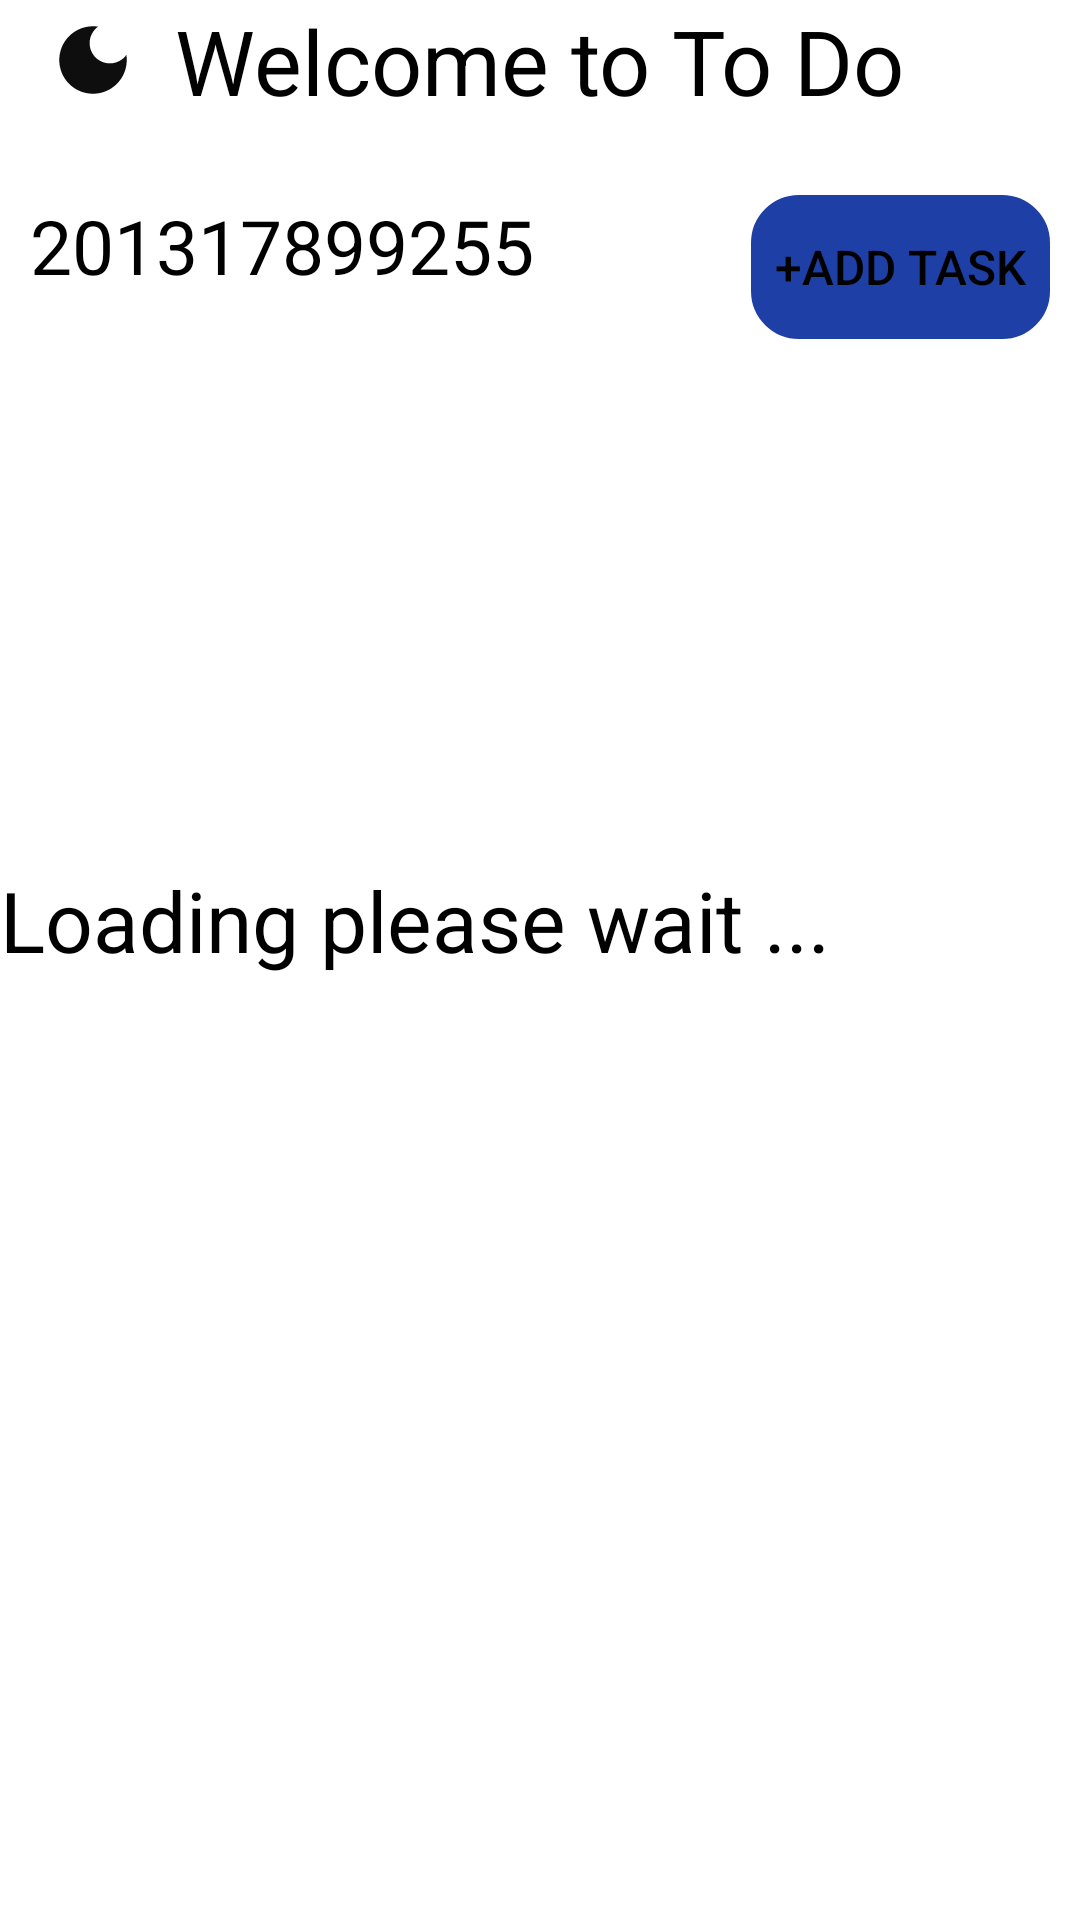

Produce the Android XML layout that renders to this screen, including the resource entries it uses.
<!-- AndroidManifest.xml: application theme Theme.ToDoAnd -->
<!-- res/layout/activity_main.xml -->
<?xml version="1.0" encoding="utf-8"?>
<RelativeLayout xmlns:android="http://schemas.android.com/apk/res/android"
    xmlns:app="http://schemas.android.com/apk/res-auto"
    xmlns:tools="http://schemas.android.com/tools"
    android:layout_width="match_parent"
    android:layout_height="match_parent"
    tools:context=".MainActivity"
    android:orientation="vertical">

    <include
        android:id="@+id/appbaar"
        layout="@layout/appbar"
        android:layout_width="match_parent"
        android:layout_height="50dp"></include>

    <androidx.constraintlayout.widget.ConstraintLayout
        android:id="@+id/mainactgroup1"
        android:layout_width="match_parent"
        android:layout_height="wrap_content"
        android:layout_marginHorizontal="10dp"
        android:layout_below="@+id/appbaar"
        android:layout_marginTop="15dp">

        <TextView
            android:id="@+id/today"
            android:layout_width="wrap_content"
            android:layout_height="match_parent"
            android:text="201317899255"
            android:textAlignment="center"
            android:textSize="25dp"
            app:layout_constraintStart_toStartOf="parent"
            app:layout_constraintTop_toTopOf="parent"></TextView>

        <androidx.appcompat.widget.AppCompatButton
            android:background="@drawable/inputdpblack"

            android:layout_width="wrap_content"
            android:layout_height="match_parent"
            android:id="@+id/addtaskbutton"
            android:padding="8dp"
            android:backgroundTint="@color/buttoncolor"
            android:text="+Add Task"
            android:textSize="16dp"
            app:layout_constraintEnd_toEndOf="parent"
            app:layout_constraintTop_toTopOf="parent" />
    </androidx.constraintlayout.widget.ConstraintLayout>

    <androidx.recyclerview.widget.RecyclerView
        android:id="@+id/datercycler"
        android:layout_width="match_parent"
        android:layout_height="150dp"
        android:layout_below="@id/mainactgroup1"
        android:layout_marginTop="15dp" />
    <TextView
        android:layout_width="wrap_content"
        android:layout_height="wrap_content"
        android:textSize="28dp"
        android:layout_below="@id/datercycler"
        android:layout_marginTop="10dp"
        android:id="@+id/Loading"
        android:text="Loading please wait ..."
        ></TextView>
    <androidx.recyclerview.widget.RecyclerView
        android:layout_width="match_parent"
        android:layout_height="match_parent"
        android:layoutAnimation="@anim/layout_animation"
        android:padding="15dp"
        android:id="@+id/Taskrecler"
        android:layout_below="@id/datercycler"
        android:layout_marginTop="10dp"
        ></androidx.recyclerview.widget.RecyclerView>


</RelativeLayout>
<!-- res/layout/appbar.xml (included above) -->
<?xml version="1.0" encoding="utf-8"?>
<androidx.constraintlayout.widget.ConstraintLayout xmlns:android="http://schemas.android.com/apk/res/android"
    xmlns:app="http://schemas.android.com/apk/res-auto"
    xmlns:tools="http://schemas.android.com/tools"
    android:layout_width="match_parent"
    android:layout_height="match_parent"
    android:elevation=".5dp">
    <ImageView
        android:layout_width="wrap_content"
        android:layout_height="wrap_content"
        android:layout_marginStart="16dp"
        android:layout_marginTop="5dp"
        android:id="@+id/imageview"
        app:layout_constraintStart_toStartOf="parent"
        app:layout_constraintTop_toTopOf="parent"
        app:srcCompat="@drawable/ic_baseline_dark_mode_24" />

    <TextView
        android:id="@+id/textView"
        android:layout_width="wrap_content"
        android:layout_height="wrap_content"
        android:text="Welcome to To Do"
        android:textSize="30dp"
        app:layout_constraintEnd_toEndOf="parent"
        app:layout_constraintHorizontal_bias="0.5"
        app:layout_constraintStart_toStartOf="parent"
        app:layout_constraintTop_toTopOf="parent"></TextView>
</androidx.constraintlayout.widget.ConstraintLayout>
<!-- resources referenced by this layout -->
<resources>
  <color name="buttoncolor">#1E3FA5</color>
  <!-- drawable ic_baseline_dark_mode_24 (drawable) -->
  <vector android:autoMirrored="true" android:height="30dp"
      android:tint="#0E0E0E" android:viewportHeight="24"
      android:viewportWidth="24" android:width="30dp" xmlns:android="http://schemas.android.com/apk/res/android">
      <path android:fillColor="@android:color/white" android:pathData="M12,3c-4.97,0 -9,4.03 -9,9s4.03,9 9,9s9,-4.03 9,-9c0,-0.46 -0.04,-0.92 -0.1,-1.36c-0.98,1.37 -2.58,2.26 -4.4,2.26c-2.98,0 -5.4,-2.42 -5.4,-5.4c0,-1.81 0.89,-3.42 2.26,-4.4C12.92,3.04 12.46,3 12,3L12,3z"/>
  </vector>
  <!-- drawable inputdpblack (drawable) -->
  <?xml version="1.0" encoding="utf-8"?>
  <shape xmlns:android="http://schemas.android.com/apk/res/android">
      <stroke android:color="@color/cardview_dark_background" android:width="2dp"/>
      <corners android:radius="15dp"/>
  
  </shape>
  <style name="Theme.ToDoAnd" parent="Theme.MaterialComponents.DayNight.DarkActionBar">
          
          <item name="colorPrimary">@color/bluishClr</item>
          <item name="colorPrimaryVariant">@color/purple_700</item>
          <item name="colorOnPrimary">@color/white</item>
          <item name="backgroundColor">@color/white</item>
          
          <item name="colorSecondary">@color/teal_200</item>
          <item name="colorSecondaryVariant">@color/teal_700</item>
          <item name="colorOnSecondary">@color/black</item>
          <item name="android:textColor">@color/black</item>
          <item name="android:textColorPrimary">@color/black</item>
          
          <item name="android:statusBarColor" tools:targetApi="l">
              ?attr/colorPrimaryVariant</item>
          
      </style>
  <color name="bluishClr">#FF4e5ae8</color>
  <color name="purple_700">#FF3700B3</color>
  <color name="white">#FFFFFFFF</color>
  <color name="teal_200">#FF03DAC5</color>
  <color name="teal_700">#FF018786</color>
  <color name="black">#FF000000</color>
</resources>
